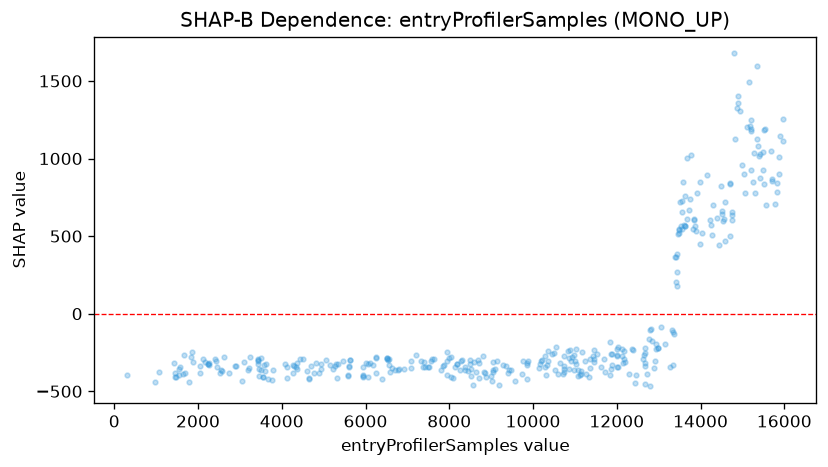

Values plotted in this chart, from the file beside it:
feature_value, shap_value
308.0, -394.4
979.0, -437.4
1070, -378.3
1417, -319.4
1441, -406.5
1453, -384.6
1469, -406
1538, -393.8
1549, -355.8
1582, -344.3
1648, -387.8
1668, -267.7
1698, -378.9
1778, -437.7
1834, -277.1
1855, -246.1
1881, -309.1
2036, -335.2
2045, -379.4
2120, -291.4
2179, -311.7
2245, -324.2
2249, -322.1
2257, -333.2
2260, -320.2
2410, -291.4
2430, -303.2
2460, -343.6
2530, -384.9
2543, -362.1
2566, -370.6
2613, -281.8
2735, -380.7
2884, -334.3
2901, -335.1
3041, -431.1
3091, -312.3
3204, -365.5
3225, -346.7
3237, -281.2
3424, -321.7
3426, -297.6
3430, -295
3436, -306.8
3445, -353.3
3455, -400
3495, -362.9
3516, -287.6
3541, -410.5
3561, -406.7
3565, -327.5
3596, -368
3634, -322.5
3682, -418.1
3777, -425
3788, -361.5
4069, -322.9
4119, -341.1
4135, -414.5
4267, -379
... 316 more rows
